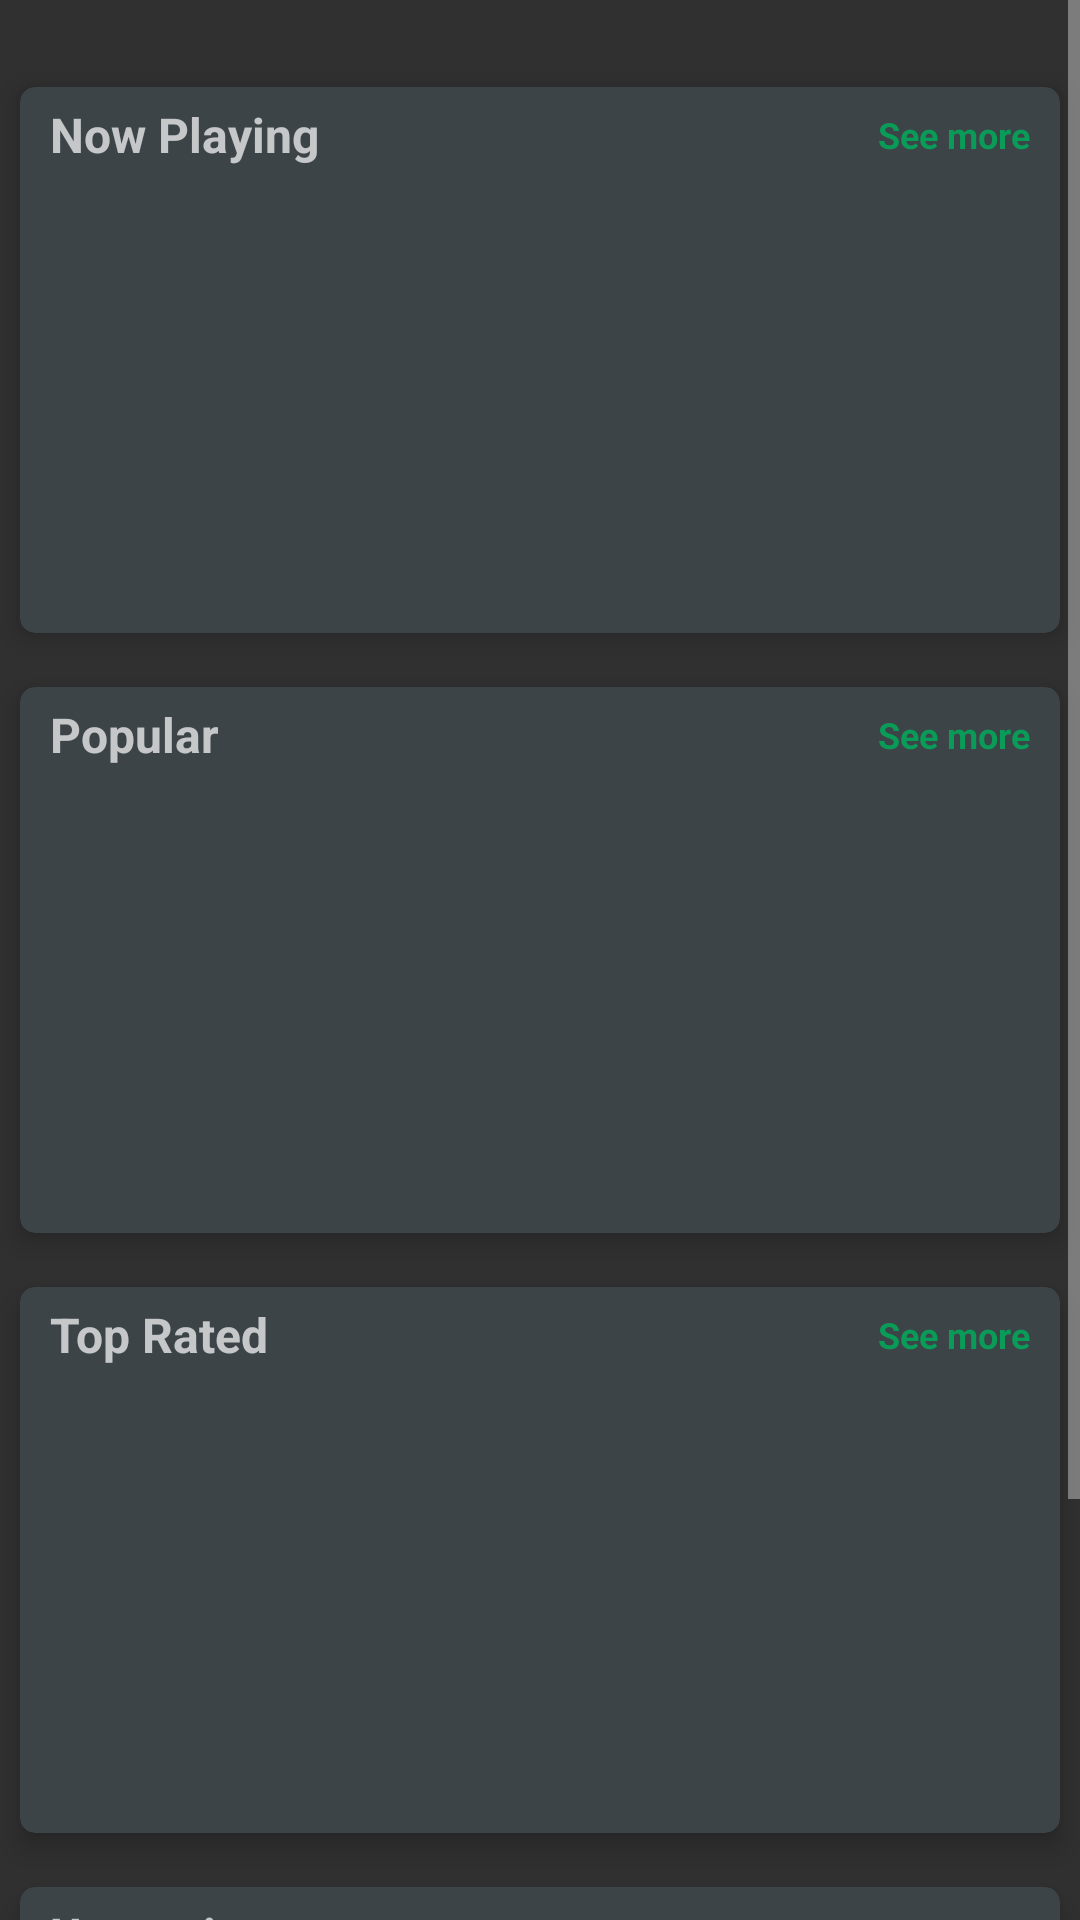

This screen was rendered from an Android layout file. Write that file and the resources it references.
<!-- AndroidManifest.xml: application theme AppTheme -->
<!-- res/layout/fragment_home.xml -->
<?xml version="1.0" encoding="utf-8"?>
<ScrollView xmlns:android="http://schemas.android.com/apk/res/android"
    xmlns:tools="http://schemas.android.com/tools"
    android:layout_width="match_parent"
    android:layout_height="match_parent"
    xmlns:app="http://schemas.android.com/apk/res-auto"
    tools:context=".fragment.HomeFragment">

    <FrameLayout
        android:layout_width="match_parent"
        android:layout_height="wrap_content">

        <ProgressBar
            android:id="@+id/loading_indicator"
            android:layout_width="64dp"
            android:layout_height="64dp"
            android:layout_marginTop="64dp"
            android:layout_gravity="center_horizontal"
            android:theme="@style/Theme.AppCompat"
            android:visibility="invisible" />

        <LinearLayout
            android:id="@+id/layout_content"
            android:layout_width="match_parent"
            android:layout_height="wrap_content"
            android:layout_marginTop="20dp"
            android:orientation="vertical">

            <android.support.v7.widget.CardView
                android:layout_width="match_parent"
                android:layout_height="200dp"
                app:cardBackgroundColor="@color/colorPrimaryLight"
                app:cardUseCompatPadding="true"
                app:cardCornerRadius="5dp"
                app:cardElevation="5dp">

                <LinearLayout
                    android:layout_width="match_parent"
                    android:layout_height="match_parent"
                    android:layout_margin="5dp"
                    android:orientation="vertical">

                    <RelativeLayout
                        android:layout_width="match_parent"
                        android:layout_height="wrap_content"
                        android:layout_marginRight="5dp"
                        android:layout_marginLeft="5dp">

                        <TextView
                            android:id="@+id/label_now_playing"
                            android:layout_width="wrap_content"
                            android:layout_height="wrap_content"
                            android:text="@string/now_playing"
                            android:textSize="16sp"
                            android:textStyle="bold"/>

                        <TextView
                            android:id="@+id/see_more_now_playing"
                            android:layout_width="wrap_content"
                            android:layout_height="wrap_content"
                            android:layout_alignParentRight="true"
                            android:layout_centerVertical="true"
                            android:text="@string/see_more"
                            android:textColor="@color/colorAccentGreen"
                            android:textSize="12sp"
                            android:textStyle="bold"/>

                    </RelativeLayout>

                    <android.support.v7.widget.RecyclerView
                        android:id="@+id/rv_nowplaying"
                        android:layout_width="match_parent"
                        android:layout_height="wrap_content">
                    </android.support.v7.widget.RecyclerView>

                </LinearLayout>

            </android.support.v7.widget.CardView>

            <android.support.v7.widget.CardView
                android:layout_width="match_parent"
                android:layout_height="200dp"
                app:cardBackgroundColor="@color/colorPrimaryLight"
                app:cardUseCompatPadding="true"
                app:cardCornerRadius="5dp"
                app:cardElevation="5dp">

                <LinearLayout
                    android:layout_width="match_parent"
                    android:layout_height="wrap_content"
                    android:layout_margin="5dp"
                    android:orientation="vertical">

                    <RelativeLayout
                        android:layout_width="match_parent"
                        android:layout_height="wrap_content"
                        android:layout_marginRight="5dp"
                        android:layout_marginLeft="5dp">

                        <TextView
                            android:id="@+id/label_popular"
                            android:layout_width="wrap_content"
                            android:layout_height="wrap_content"
                            android:text="@string/popular"
                            android:textSize="16sp"
                            android:textStyle="bold"/>

                        <TextView
                            android:id="@+id/see_more_popular"
                            android:layout_width="wrap_content"
                            android:layout_height="wrap_content"
                            android:layout_alignParentRight="true"
                            android:layout_centerVertical="true"
                            android:text="@string/see_more"
                            android:textColor="@color/colorAccentGreen"
                            android:textSize="12sp"
                            android:textStyle="bold"/>

                    </RelativeLayout>

                    <android.support.v7.widget.RecyclerView
                        android:id="@+id/rv_popular"
                        android:layout_width="match_parent"
                        android:layout_height="wrap_content">
                    </android.support.v7.widget.RecyclerView>

                </LinearLayout>


            </android.support.v7.widget.CardView>

            <android.support.v7.widget.CardView
                android:layout_width="match_parent"
                android:layout_height="200dp"
                app:cardBackgroundColor="@color/colorPrimaryLight"
                app:cardUseCompatPadding="true"
                app:cardCornerRadius="5dp"
                app:cardElevation="5dp">

                <LinearLayout
                    android:layout_width="match_parent"
                    android:layout_height="match_parent"
                    android:layout_margin="5dp"
                    android:orientation="vertical">

                    <RelativeLayout
                        android:layout_width="match_parent"
                        android:layout_height="wrap_content"
                        android:layout_marginRight="5dp"
                        android:layout_marginLeft="5dp">

                        <TextView
                            android:id="@+id/label_toprated"
                            android:layout_width="wrap_content"
                            android:layout_height="wrap_content"
                            android:text="@string/top_rated"
                            android:textSize="16sp"
                            android:textStyle="bold"/>

                        <TextView
                            android:id="@+id/see_more_top_rated"
                            android:layout_width="wrap_content"
                            android:layout_height="wrap_content"
                            android:layout_alignParentRight="true"
                            android:layout_centerVertical="true"
                            android:text="@string/see_more"
                            android:textColor="@color/colorAccentGreen"
                            android:textSize="12sp"
                            android:textStyle="bold"/>

                    </RelativeLayout>

                    <android.support.v7.widget.RecyclerView
                        android:id="@+id/rv_toprated"
                        android:layout_width="match_parent"
                        android:layout_height="wrap_content">
                    </android.support.v7.widget.RecyclerView>

                </LinearLayout>

            </android.support.v7.widget.CardView>

            <android.support.v7.widget.CardView
                android:layout_width="match_parent"
                android:layout_height="200dp"
                app:cardBackgroundColor="@color/colorPrimaryLight"
                app:cardUseCompatPadding="true"
                app:cardCornerRadius="5dp"
                app:cardElevation="5dp">

                <LinearLayout
                    android:layout_width="match_parent"
                    android:layout_height="match_parent"
                    android:layout_margin="5dp"
                    android:orientation="vertical">

                    <RelativeLayout
                        android:layout_width="match_parent"
                        android:layout_height="wrap_content"
                        android:layout_marginRight="5dp"
                        android:layout_marginLeft="5dp">

                        <TextView
                            android:id="@+id/label_upcoming"
                            android:layout_width="wrap_content"
                            android:layout_height="wrap_content"
                            android:text="@string/upcoming"
                            android:textSize="16sp"
                            android:textStyle="bold"/>

                        <TextView
                            android:id="@+id/see_more_upcoming"
                            android:layout_width="wrap_content"
                            android:layout_height="wrap_content"
                            android:layout_alignParentRight="true"
                            android:layout_centerVertical="true"
                            android:text="@string/see_more"
                            android:textColor="@color/colorAccentGreen"
                            android:textSize="12sp"
                            android:textStyle="bold"/>

                    </RelativeLayout>

                    <android.support.v7.widget.RecyclerView
                        android:id="@+id/rv_upcoming"
                        android:layout_width="match_parent"
                        android:layout_height="wrap_content">
                    </android.support.v7.widget.RecyclerView>

                </LinearLayout>

            </android.support.v7.widget.CardView>

        </LinearLayout>

    </FrameLayout>

</ScrollView>
<!-- resources referenced by this layout -->
<resources>
  <color name="colorAccentGreen">#0a9b58</color>
  <color name="colorPrimaryLight">#3c4448</color>
  <string name="now_playing">Now Playing</string>
  <string name="popular">Popular</string>
  <string name="see_more">See more</string>
  <string name="top_rated">Top Rated</string>
  <string name="upcoming">Upcoming</string>
  <style name="AppTheme" parent="Theme.AppCompat.NoActionBar">
          
          <item name="colorPrimary">@color/colorPrimary</item>
          <item name="colorPrimaryDark">@color/colorPrimaryDark</item>
          <item name="colorAccent">@color/colorAccent</item>
          
      </style>
  <color name="colorPrimary">#161d21</color>
  <color name="colorPrimaryDark">#0b0f11</color>
  <color name="colorAccent">#1a237e</color>
</resources>
